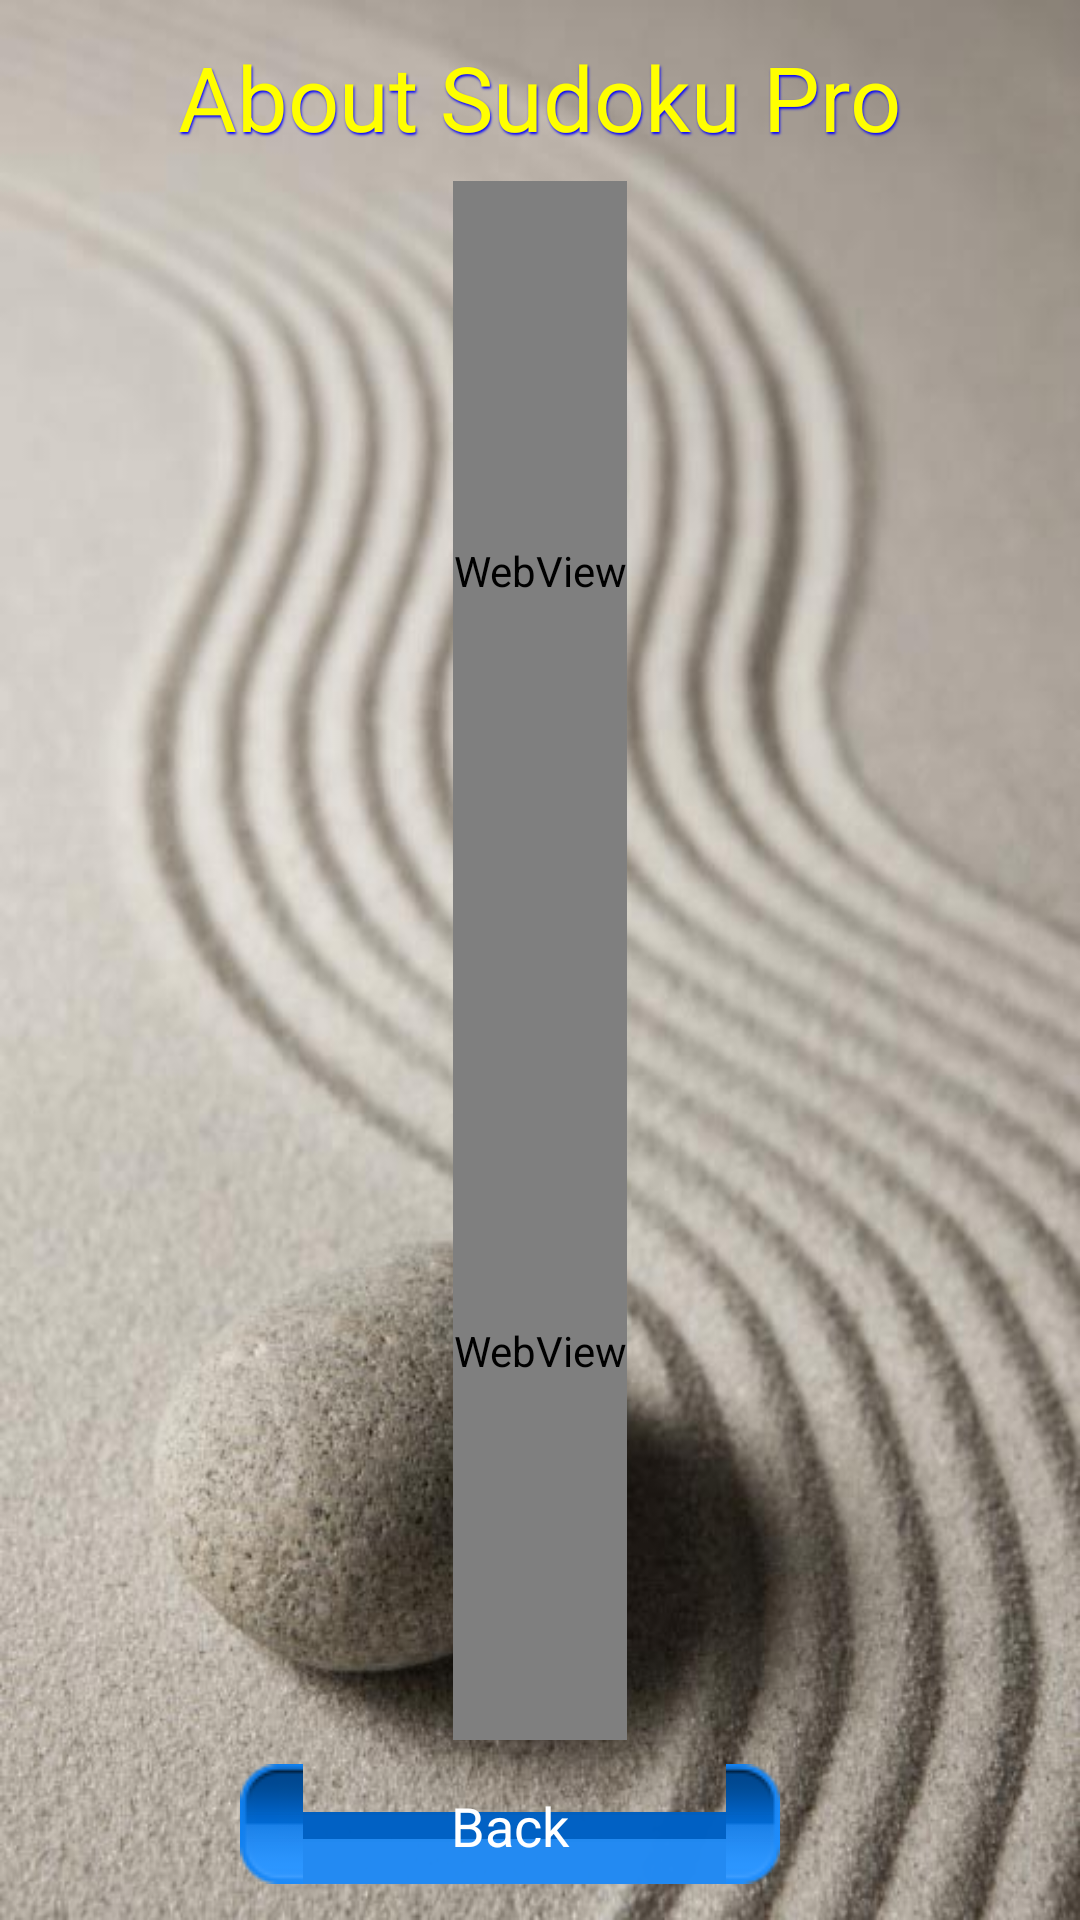

Here is an Android app screen rendered from its layout file. Give the layout XML and the strings, colors and styles it references.
<!-- AndroidManifest.xml: activity theme Theme.Light -->
<!-- res/layout/about.xml -->
<?xml version="1.0" encoding="utf-8"?>
<LinearLayout xmlns:android="http://schemas.android.com/apk/res/android"
    android:layout_width="fill_parent"
    android:layout_height="fill_parent"
    android:gravity="center_horizontal"
    android:orientation="vertical"
    android:padding="12dp"
    android:background="@drawable/bg">
    <TextView
        style="@style/NavigationTitle"
        android:layout_width="wrap_content"
        android:layout_height="wrap_content"
        android:layout_marginBottom="8dp"
        android:text="@string/page_title_about"/>
    <WebView
        android:id="@+id/aboutNewWebView"
        android:layout_width="wrap_content"
        android:layout_height="fill_parent"
        android:layout_weight="1"
        android:fadingEdge="vertical"/>     
    <WebView
        android:id="@+id/aboutWebView"
        android:layout_width="wrap_content"
        android:layout_height="fill_parent"
        android:layout_weight="1"
        android:fadingEdge="vertical"/>
       
    <Button
        style="@style/NavigationButton"
        android:id="@+id/backButton"
        android:layout_width="180dip"
        android:layout_height="40dip"  android:background="@drawable/btn" android:layout_marginRight="10dip"
        android:layout_marginTop="8dp"
        android:text="@string/button_nav_back"/>

</LinearLayout>
<!-- resources referenced by this layout -->
<resources>
  <!-- drawable bg: jpg bitmap (drawable, 63394 bytes) -->
  <!-- drawable btn (drawable) -->
  <?xml version="1.0" encoding="utf-8"?>
  <selector xmlns:android="http://schemas.android.com/apk/res/android">
  	<item android:state_pressed="true" android:drawable="@drawable/new_button_bg_press"/>
  	<item android:state_enabled="true" android:drawable="@drawable/new_button_bg"/>
  </selector>
  <string name="button_nav_back">Back</string>
  <string name="page_title_about">About Sudoku Pro</string>
  <style name="NavigationButton">
          <item name="android:background">@drawable/btn</item>
          <item name="android:paddingLeft">18dp</item> 
          <item name="android:paddingRight">18dp</item> 
          <item name="android:minWidth">150dp</item> 
          <item name="android:scaleType">center</item>
          <item name="android:singleLine">true</item>
          <item name="android:textColor">#ffffffff</item>
  	</style>
  <style name="NavigationTitle">
          <item name="android:textSize">30dp</item> 
          <item name="android:textColor">#ffffff00</item> 
          <item name="android:shadowColor">#ff0000ff</item> 
          <item name="android:shadowDx">1.2</item> 
          <item name="android:shadowDy">2.2</item> 
          <item name="android:shadowRadius">1.5</item> 
      </style>
  <style name="Theme.Light" parent="android:Theme.Light">
          <item name="buttonStyleKeypad">@style/KeypadButton</item>
          <item name="buttonStyleKeypadToggle">@style/KeypadToggleButton</item>
      </style>
  <style name="KeypadButton" parent="android:style/Widget.Button">
          <item name="android:background">@drawable/button_bg</item>
          <item name="android:textSize">17dp</item>
          <item name="android:width">62dp</item> 
      </style>
  <style name="KeypadToggleButton" parent="android:style/Widget.Button.Toggle">
          <item name="android:background">@drawable/button_toggle_bg</item>
          <item name="android:textSize">17dp</item>
          <item name="android:width">62dp</item> 
      </style>
  <!-- drawable button_bg (drawable) -->
  <?xml version="1.0" encoding="utf-8"?>
  <selector xmlns:android="http://schemas.android.com/apk/res/android"
            xmlns:andoku="http://schemas.android.com/apk/res-auto">
      <item android:state_enabled="false" android:drawable="@drawable/button_disabled"/>
      <item android:state_pressed="true" android:drawable="@drawable/button_pressed"/>
      <item android:drawable="@drawable/button_normal"/>
      <item andoku:state_highlighted="true" android:drawable="@drawable/button_highlighted"/>
  </selector>
  <!-- drawable button_toggle_bg (drawable) -->
  <?xml version="1.0" encoding="utf-8"?>
  <layer-list xmlns:android="http://schemas.android.com/apk/res/android">
      <item android:drawable="@drawable/button_bg"/>
      <item android:drawable="@drawable/button_toggle"/>
  </layer-list>
  <!-- drawable button_toggle (drawable) -->
  <?xml version="1.0" encoding="utf-8"?>
  <selector xmlns:android="http://schemas.android.com/apk/res/android"
            xmlns:andoku="http://schemas.android.com/apk/res-auto">
      <item andoku:state_checked="false" android:drawable="@drawable/button_toggle_off" />
      <item andoku:state_checked="true" android:drawable="@drawable/button_toggle_on" />
  </selector>
</resources>
